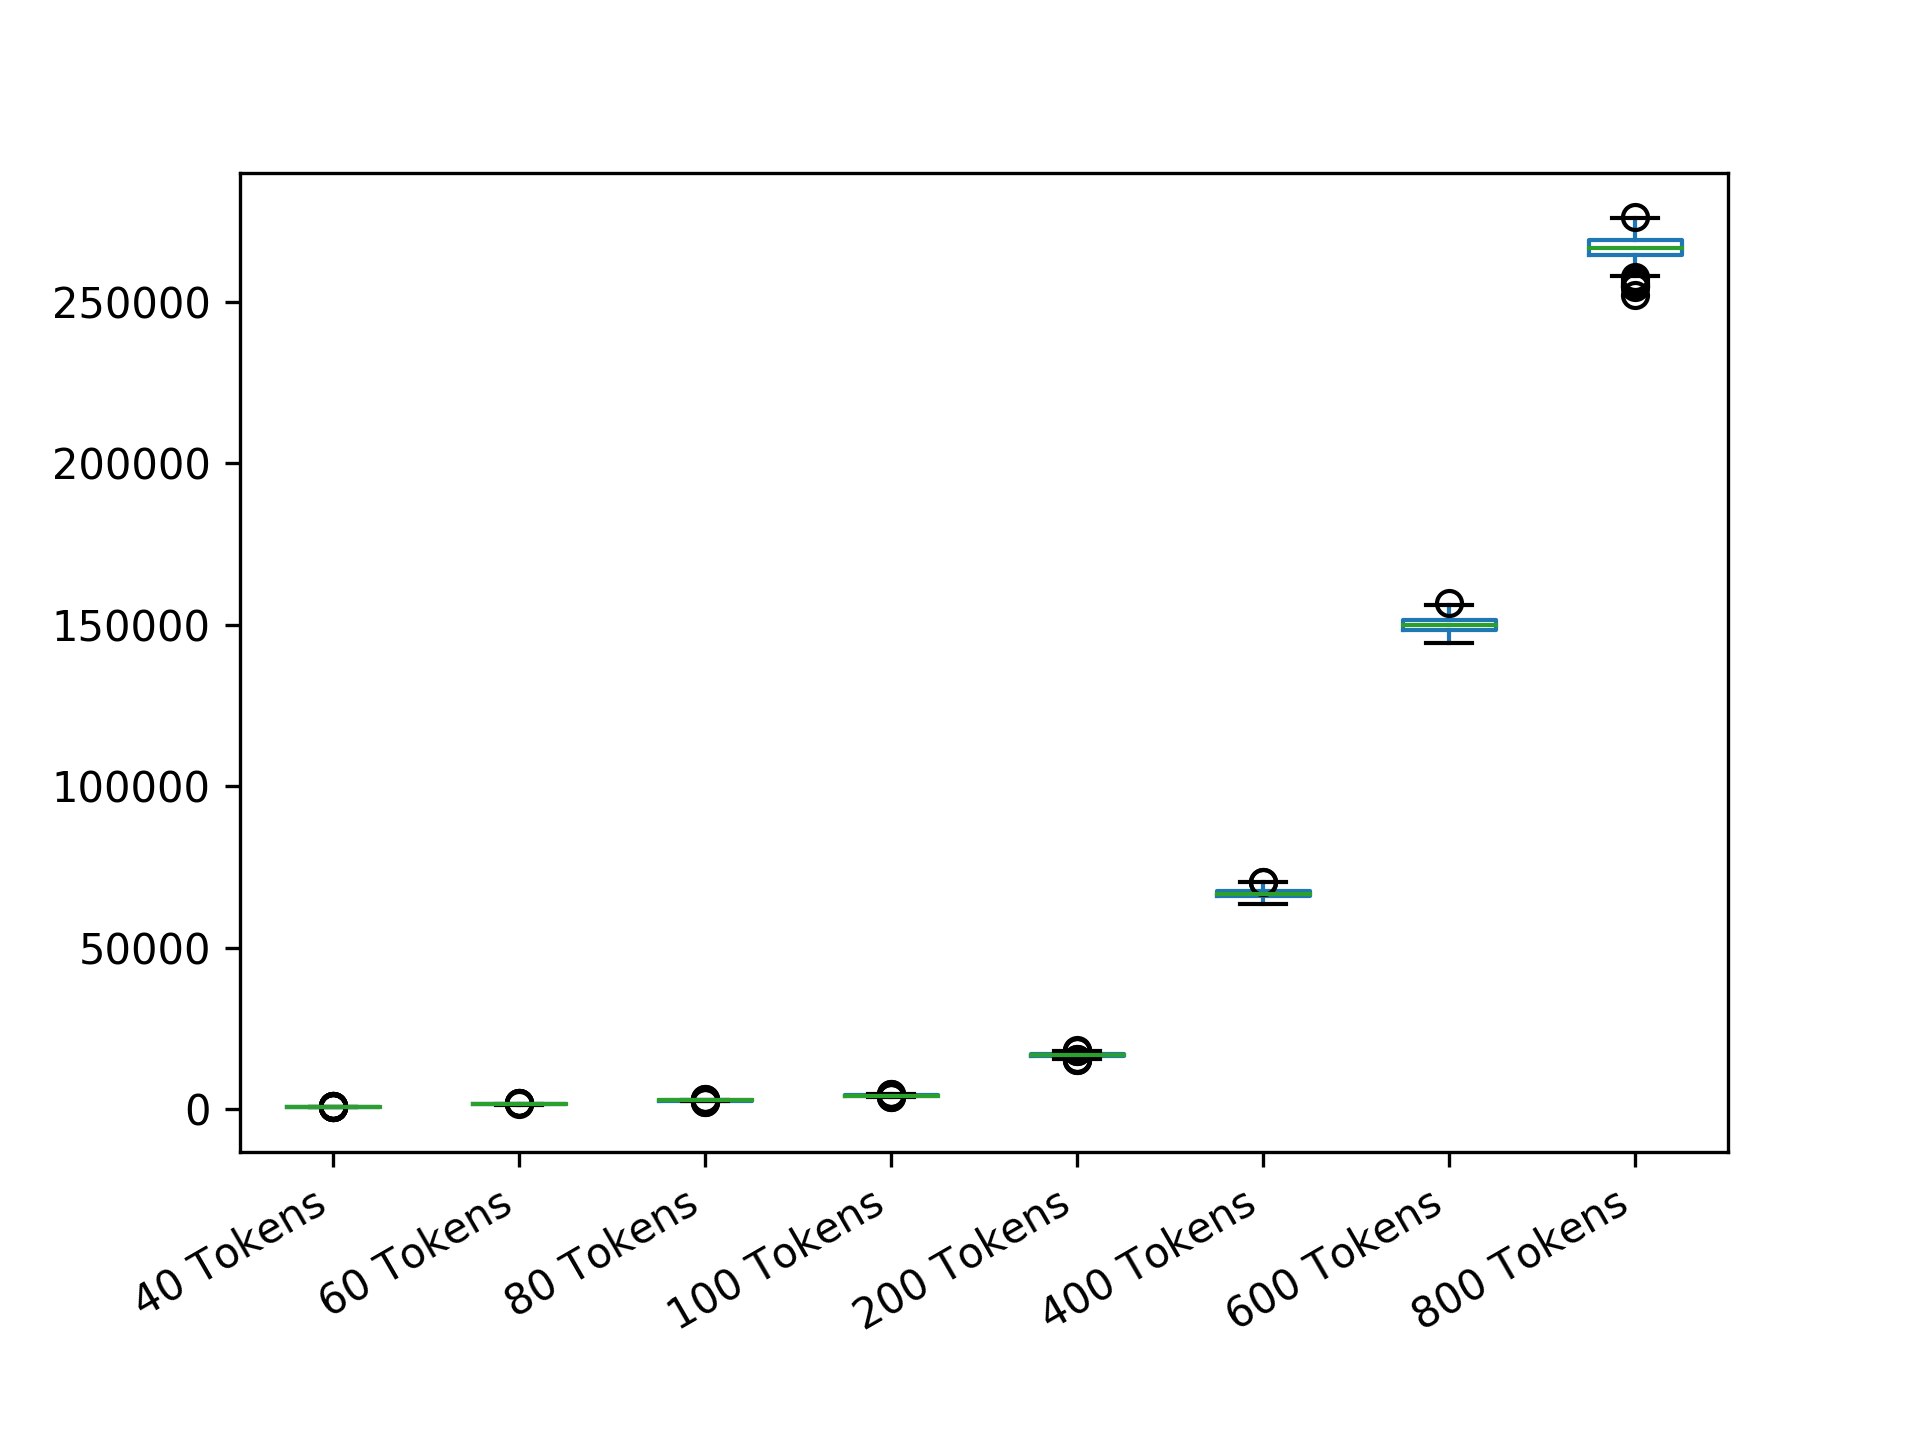

The file beside this chart, header and first rows:
40 Tokens; 60 Tokens; 80 Tokens; 100 Tokens; 200 Tokens; 400 Tokens; 600 Tokens; 800 Tokens
639.2; 1537; 2960; 4306; 17050; 67743; 150359; 271752
681.2; 1386; 2753; 4358; 16617; 68965; 151162; 264238
713; 1596; 2925; 4243; 16542; 65504; 147658; 264969
734.2; 1616; 2515; 4064; 16046; 66757; 148170; 265143
606.9; 1495; 2811; 4434; 17221; 65075; 151085; 268483
706.6; 1549; 2393; 4181; 16511; 66159; 150509; 267567
719.8; 1560; 2794; 3817; 15847; 66049; 145626; 261361
684.9; 1644; 2582; 4145; 16954; 64836; 152315; 262501
624.9; 1505; 2873; 4279; 16693; 66448; 149569; 266435
855.4; 1563; 2679; 4254; 16903; 67318; 152402; 265815
687.5; 1576; 2716; 4243; 16706; 66955; 148094; 264635
678.8; 1625; 2676; 3987; 16780; 67276; 151012; 263533
644.5; 1454; 2888; 4152; 16882; 65214; 149622; 265849
752.2; 1452; 2463; 4284; 16876; 67931; 147987; 269474
711; 1502; 2678; 4443; 16926; 65908; 151391; 268157
704; 1610; 2605; 4141; 17044; 68170; 151857; 270890
712.3; 1669; 2720; 4287; 16854; 66872; 148848; 269292
588.7; 1496; 2730; 4230; 17003; 66227; 146767; 270087
707.6; 1548; 2681; 4189; 15969; 66583; 149273; 261987
690.6; 1562; 2583; 3934; 16795; 64564; 149088; 258398
705.2; 1692; 2690; 3932; 16427; 67175; 148276; 265718
811.1; 1443; 2726; 4241; 17172; 65498; 150948; 267426
619.3; 1519; 2467; 3999; 15771; 67200; 150683; 268206
651.4; 1567; 2896; 4156; 16447; 67333; 148847; 264665
675; 1616; 2768; 4052; 17240; 65306; 154651; 271026
602.7; 1530; 2776; 4204; 15930; 67979; 148171; 269584
619.3; 1480; 2619; 4109; 16923; 66723; 150270; 266935
702.9; 1546; 2527; 4446; 17613; 65746; 147324; 268336
645; 1517; 2575; 4357; 16493; 66207; 149082; 271441
746.9; 1495; 2801; 3848; 16807; 68404; 148694; 273512
662.4; 1485; 2595; 4188; 16904; 68794; 147815; 267193
597; 1409; 2870; 4444; 16859; 69076; 146379; 271010
642.7; 1422; 2738; 4194; 17218; 66308; 151193; 264625
690.5; 1598; 2916; 4189; 17365; 66629; 152159; 262413
747.9; 1508; 2590; 4223; 17572; 68338; 146447; 261061
741.8; 1377; 2638; 4142; 17661; 66491; 151118; 268315
682.4; 1362; 2920; 3786; 16120; 66974; 149253; 267660
646.4; 1481; 2793; 4211; 16817; 67905; 144952; 262878
669.9; 1461; 2876; 4388; 15627; 64408; 151113; 268378
617.8; 1441; 2788; 4074; 16866; 67327; 152191; 263298
716.4; 1556; 2618; 4495; 17230; 65726; 149262; 262292
703.4; 1599; 2773; 4099; 16292; 66733; 148715; 268871
594; 1524; 2698; 4472; 15816; 67517; 148032; 268084
598.7; 1475; 2597; 3961; 16163; 65324; 150302; 262676
656; 1490; 2775; 4467; 16431; 66399; 149528; 263997
646.9; 1464; 2712; 4177; 16054; 67407; 149729; 271352
698.2; 1502; 2833; 4283; 15906; 66591; 150183; 265896
610.6; 1587; 2768; 4109; 16705; 66097; 150298; 274594
648.4; 1524; 2738; 4088; 17371; 66724; 149609; 269578
621.2; 1526; 2666; 4075; 16265; 67188; 154650; 264767
733.4; 1389; 2646; 4166; 16216; 65774; 148457; 262399
634.1; 1682; 2898; 3913; 17088; 67081; 150570; 270278
647.6; 1624; 2752; 4253; 16613; 65064; 146200; 266371
721.1; 1622; 2675; 4353; 16696; 64484; 153917; 274926
709.9; 1524; 2800; 4142; 17197; 65364; 151440; 260293
668.2; 1501; 2671; 4342; 16209; 65249; 150643; 267462
668.3; 1589; 2605; 4187; 16934; 67726; 148834; 267382
630.6; 1625; 2814; 4180; 17913; 66870; 147332; 269656
708.8; 1462; 2733; 4213; 17244; 65692; 151633; 269521
718.5; 1491; 2641; 4338; 16514; 67836; 146963; 264423
... 439 more rows
